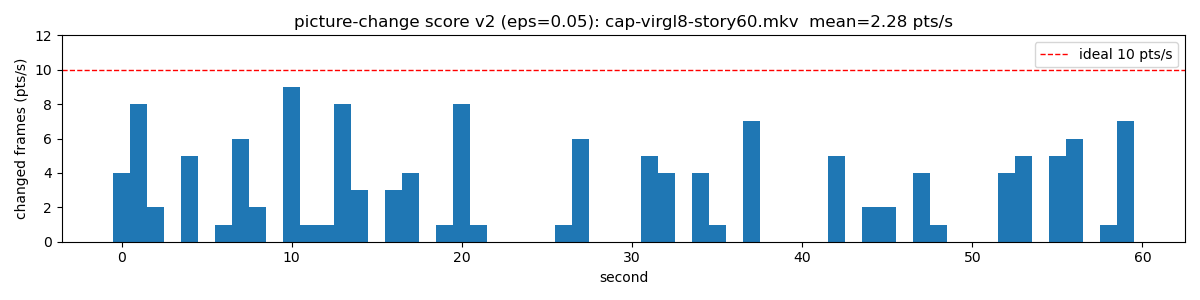

The file beside this chart, header and first rows:
second, points
0, 4
1, 8
2, 2
3, 0
4, 5
5, 0
6, 1
7, 6
8, 2
9, 0
10, 9
11, 1
12, 1
13, 8
14, 3
15, 0
16, 3
17, 4
18, 0
19, 1
20, 8
21, 1
22, 0
23, 0
24, 0
25, 0
26, 1
27, 6
28, 0
29, 0
30, 0
31, 5
32, 4
33, 0
34, 4
35, 1
36, 0
37, 7
38, 0
39, 0
40, 0
41, 0
42, 5
43, 0
44, 2
45, 2
46, 0
47, 4
48, 1
49, 0
50, 0
51, 0
52, 4
53, 5
54, 0
55, 5
56, 6
57, 0
58, 1
59, 7
